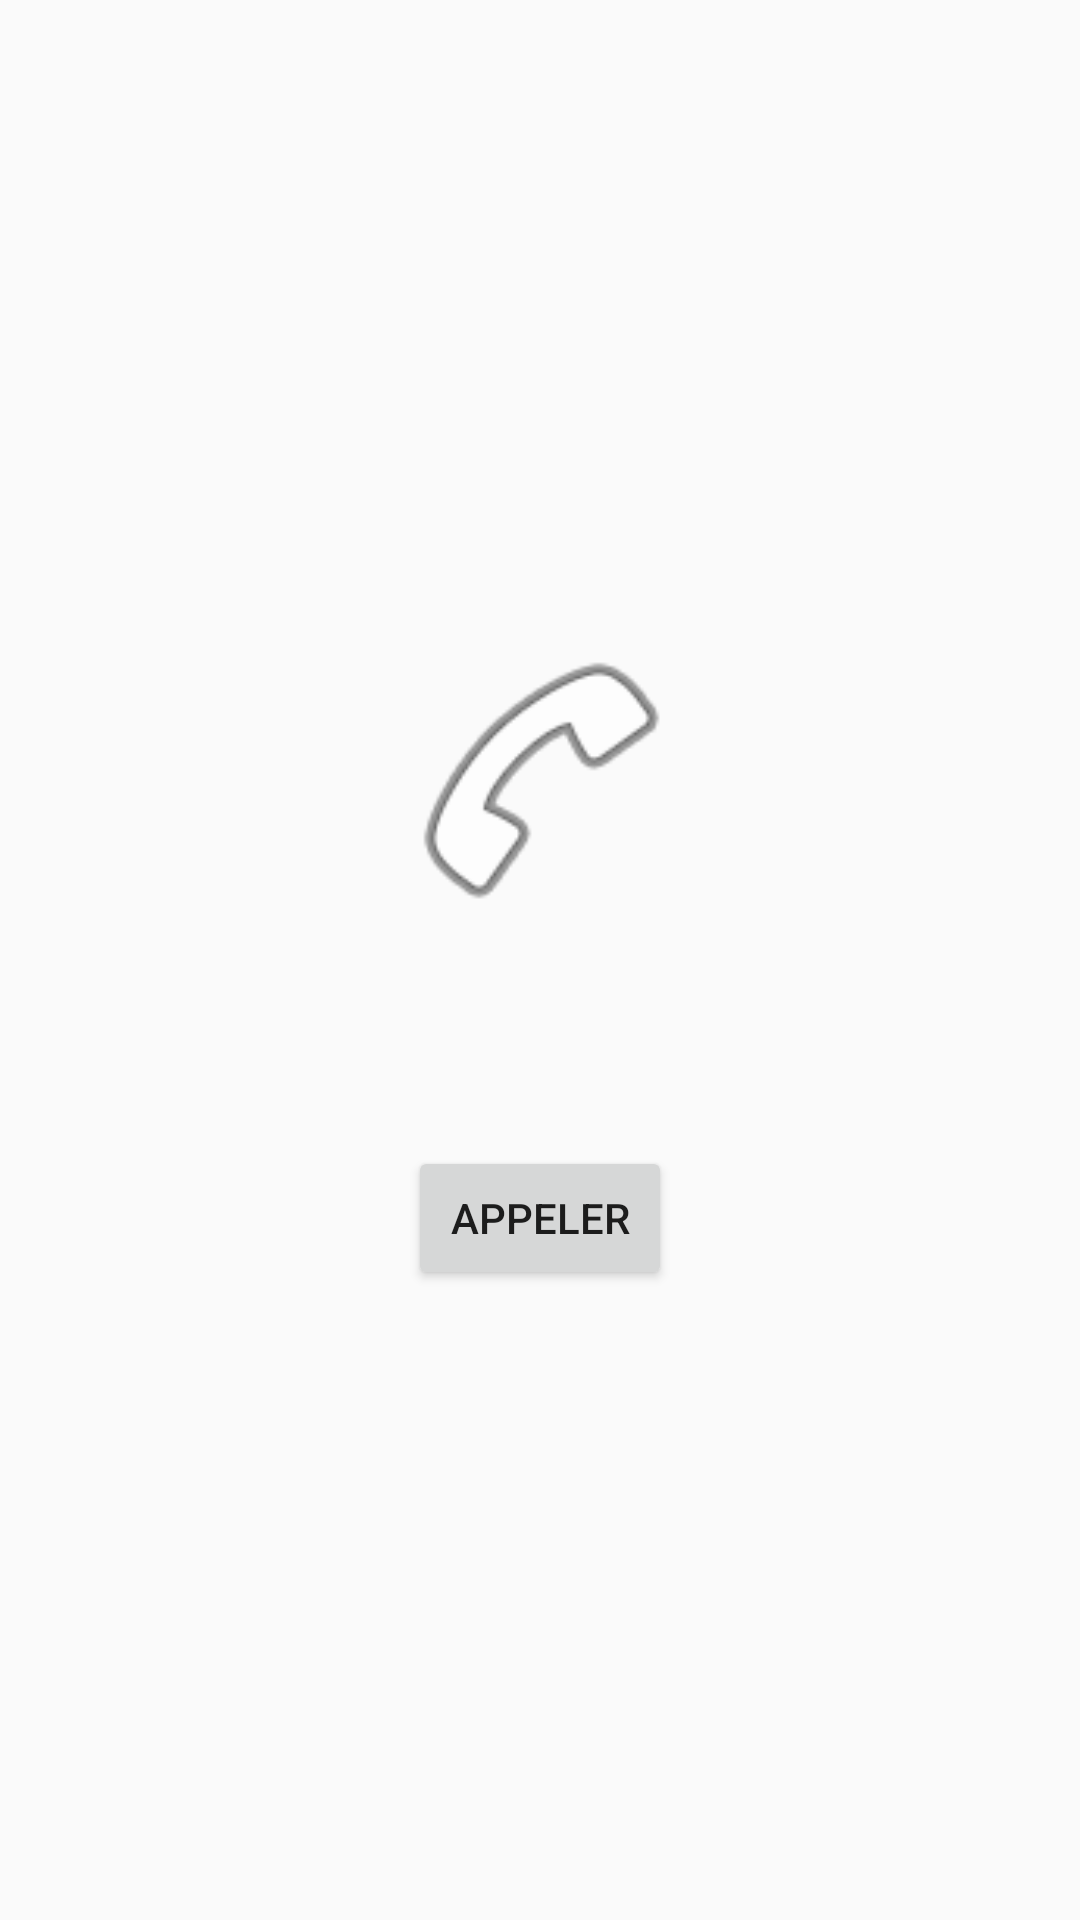

The Android layout XML behind this screen, and the referenced resources:
<!-- AndroidManifest.xml: application theme Theme.ProgMobil1 -->
<!-- res/layout/success.xml -->
<LinearLayout xmlns:android="http://schemas.android.com/apk/res/android"
    android:layout_width="match_parent"
    android:layout_height="match_parent"
    android:gravity="center"
    android:orientation="vertical"
    android:padding="16dp">

    <ImageView
        android:layout_width="100dp"
        android:layout_height="100dp"
        android:src="@android:drawable/ic_menu_call" /> <TextView
    android:id="@+id/tvNumero"
    android:layout_width="wrap_content"
    android:layout_height="wrap_content"
    android:textSize="24sp"
    android:layout_marginTop="16dp" />

    <Button
        android:id="@+id/btnAppeler"
        android:layout_width="wrap_content"
        android:layout_height="wrap_content"
        android:text="Appeler"
        android:layout_marginTop="24dp" />
</LinearLayout>
<!-- resources referenced by this layout -->
<resources>
  <style name="Theme.ProgMobil1" parent="android:Theme.Material.Light.NoActionBar" />
</resources>
